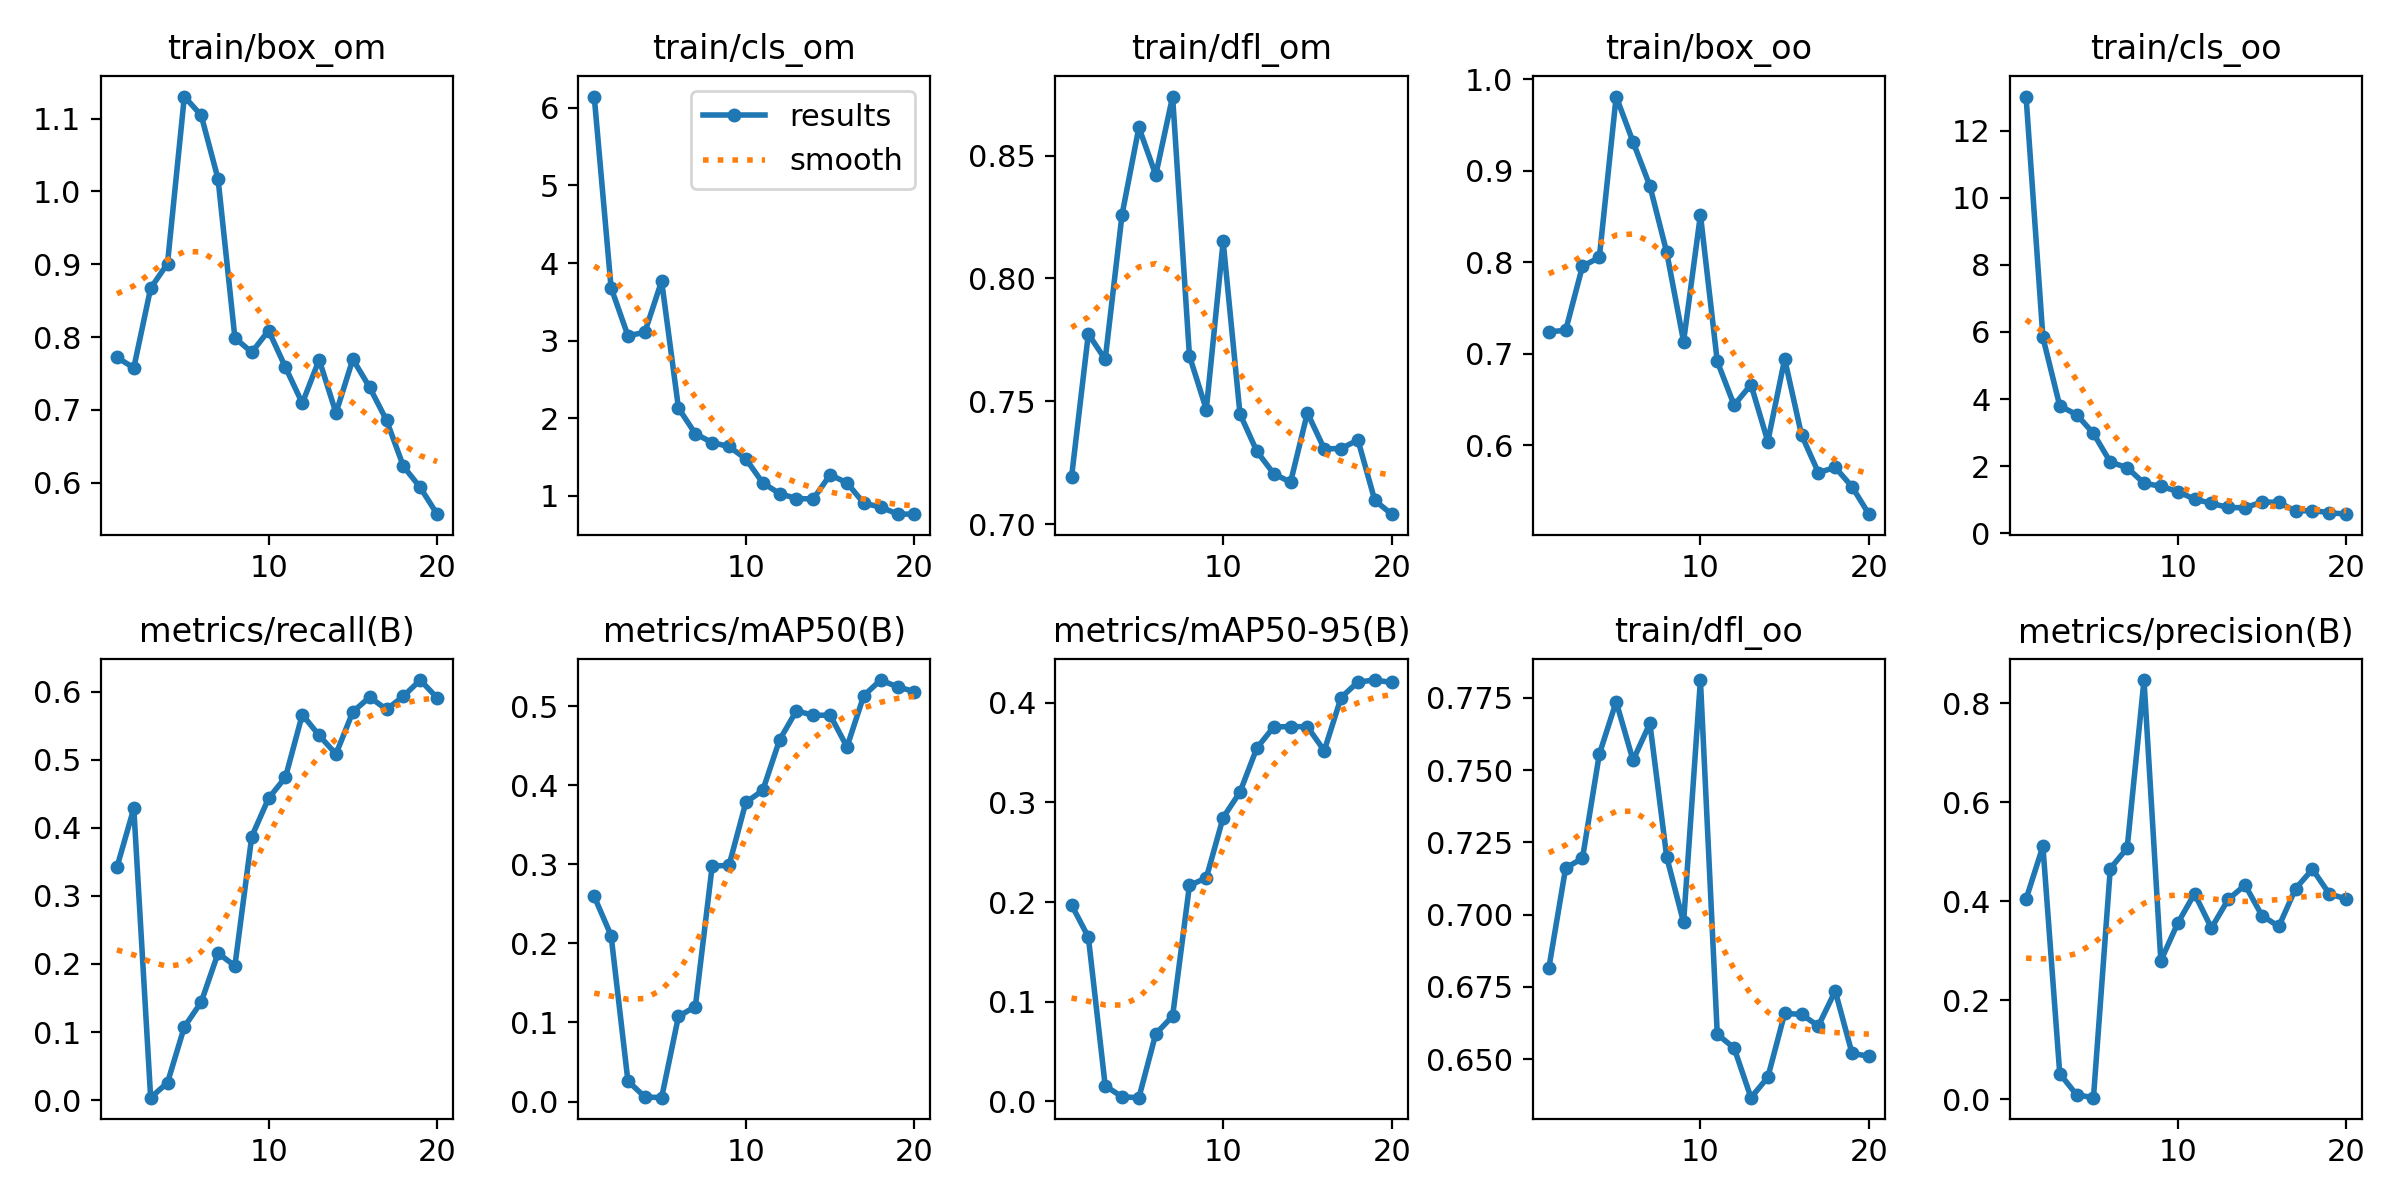

Source data for this figure (header and first rows):
epoch, train/box_om, train/cls_om, train/dfl_om, train/box_oo, train/cls_oo, train/dfl_oo, metrics/precision(B), metrics/recall(B), metrics/mAP50(B), metrics/mAP50-95(B), val/box_om, val/cls_om, val/dfl_om, val/box_oo, val/cls_oo, val/dfl_oo, lr/pg0, lr/pg1, lr/pg2
1, 0.772, 6.146, 0.719, 0.7239, 13.01, 0.6814, 0.4042, 0.3422, 0.2594, 0.1972, 0.8832, 4.248, 0.8878, 0.969, 7.032, 0.8731, 0.000414, 0.000414, 0.000414
2, 0.7577, 3.683, 0.7774, 0.7253, 5.838, 0.7161, 0.511, 0.4286, 0.2099, 0.1648, 0.8693, 2.691, 0.9234, 0.8411, 5.047, 0.8891, 0.0007896, 0.0007896, 0.0007896
3, 0.8671, 3.064, 0.767, 0.7955, 3.796, 0.7195, 0.05128, 0.00349, 0.02591, 0.01555, 2.58, 6375, 4.147, 1.795, 30526, 2.091, 0.001124, 0.001124, 0.001124
4, 0.901, 3.106, 0.8259, 0.8051, 3.536, 0.7555, 0.00857, 0.02553, 0.00582, 0.00438, 2.095, 366.6, 3.303, 1.803, 8448, 2.044, 0.001064, 0.001064, 0.001064
5, 1.13, 3.768, 0.8614, 0.9811, 2.975, 0.7737, 0.0027, 0.1075, 0.00486, 0.00357, 2.373, 5.948, 1.763, 2.294, 7.486, 1.533, 0.001064, 0.001064, 0.001064
6, 1.105, 2.13, 0.8421, 0.9315, 2.12, 0.7534, 0.4661, 0.1439, 0.1078, 0.06762, 2.059, 21.78, 1.891, 1.671, 57.17, 1.23, 0.001002, 0.001002, 0.001002
7, 1.017, 1.8, 0.874, 0.8834, 1.956, 0.7662, 0.5072, 0.2158, 0.12, 0.08541, 1.132, 145.9, 1.057, 1.163, 41.41, 1.012, 0.0009406, 0.0009406, 0.0009406
8, 0.7989, 1.686, 0.7685, 0.8107, 1.49, 0.7199, 0.8472, 0.1972, 0.2977, 0.2166, 1.044, 5.401, 1.04, 1.116, 4.886, 0.9962, 0.0008787, 0.0008787, 0.0008787
9, 0.779, 1.636, 0.7467, 0.7132, 1.4, 0.6973, 0.2797, 0.3872, 0.2987, 0.2242, 1.025, 3.656, 1.03, 1.029, 2.906, 0.9737, 0.0008169, 0.0008169, 0.0008169
10, 0.8089, 1.476, 0.815, 0.8517, 1.243, 0.7812, 0.3553, 0.4435, 0.3784, 0.2848, 0.9308, 2.549, 0.9881, 1.025, 2.798, 0.9553, 0.000755, 0.000755, 0.000755
11, 0.7585, 1.167, 0.7448, 0.6915, 1.015, 0.6586, 0.4153, 0.4743, 0.3934, 0.3104, 0.9634, 1.82, 0.9895, 0.9494, 1.759, 0.9565, 0.0006931, 0.0006931, 0.0006931
12, 0.7091, 1.03, 0.7297, 0.6436, 0.8906, 0.6538, 0.3456, 0.5665, 0.4573, 0.3546, 0.9652, 1.631, 0.9855, 1.007, 1.514, 0.9657, 0.0006312, 0.0006312, 0.0006312
13, 0.7689, 0.9648, 0.7206, 0.6661, 0.767, 0.6366, 0.4038, 0.5358, 0.4942, 0.3757, 0.9817, 1.664, 0.9844, 1.018, 1.456, 0.9677, 0.0005694, 0.0005694, 0.0005694
14, 0.6956, 0.9595, 0.7171, 0.6038, 0.7598, 0.6437, 0.4326, 0.5085, 0.4884, 0.3761, 0.9788, 1.709, 0.9884, 0.968, 1.59, 0.9762, 0.0005075, 0.0005075, 0.0005075
15, 0.7695, 1.271, 0.7453, 0.6941, 0.9322, 0.6658, 0.371, 0.5706, 0.4887, 0.376, 0.9842, 1.69, 0.9987, 1.02, 1.662, 0.9837, 0.0004456, 0.0004456, 0.0004456
16, 0.7307, 1.168, 0.7307, 0.6111, 0.9193, 0.6654, 0.3489, 0.5921, 0.4485, 0.3519, 0.937, 1.903, 0.9928, 0.9305, 1.951, 0.954, 0.0003837, 0.0003837, 0.0003837
17, 0.6855, 0.904, 0.7308, 0.5699, 0.6576, 0.6615, 0.4256, 0.574, 0.5134, 0.4053, 0.9019, 1.572, 0.9962, 0.9349, 1.453, 0.9677, 0.0003219, 0.0003219, 0.0003219
18, 0.6224, 0.8551, 0.7343, 0.5755, 0.677, 0.6735, 0.4646, 0.5935, 0.533, 0.4208, 0.8477, 1.455, 0.9673, 0.904, 1.449, 0.9647, 0.00026, 0.00026, 0.00026
19, 0.5934, 0.7652, 0.7097, 0.5544, 0.6119, 0.6519, 0.4147, 0.6172, 0.5244, 0.4228, 0.8357, 1.457, 0.9593, 0.8908, 1.387, 0.9591, 0.0001981, 0.0001981, 0.0001981
20, 0.5566, 0.7634, 0.7041, 0.5244, 0.5679, 0.651, 0.4047, 0.5911, 0.5185, 0.4204, 0.828, 1.481, 0.9575, 0.8885, 1.437, 0.944, 0.0001363, 0.0001363, 0.0001363
